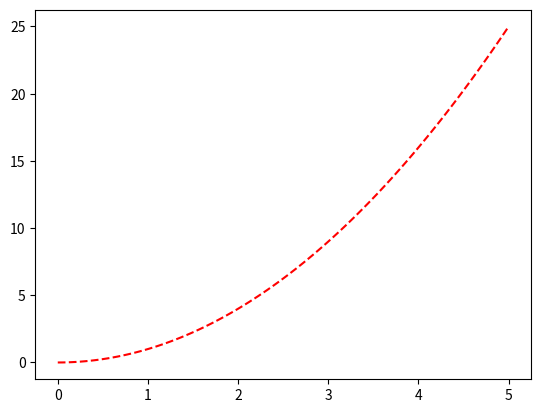

Reproduce this figure in Python.
import matplotlib.pyplot as plt
import numpy as np

def f(x):
    return x**2

x = np.linspace(0, 5, 100)
y = f(x)

plt.plot(x,y, '--r')
plt.show()